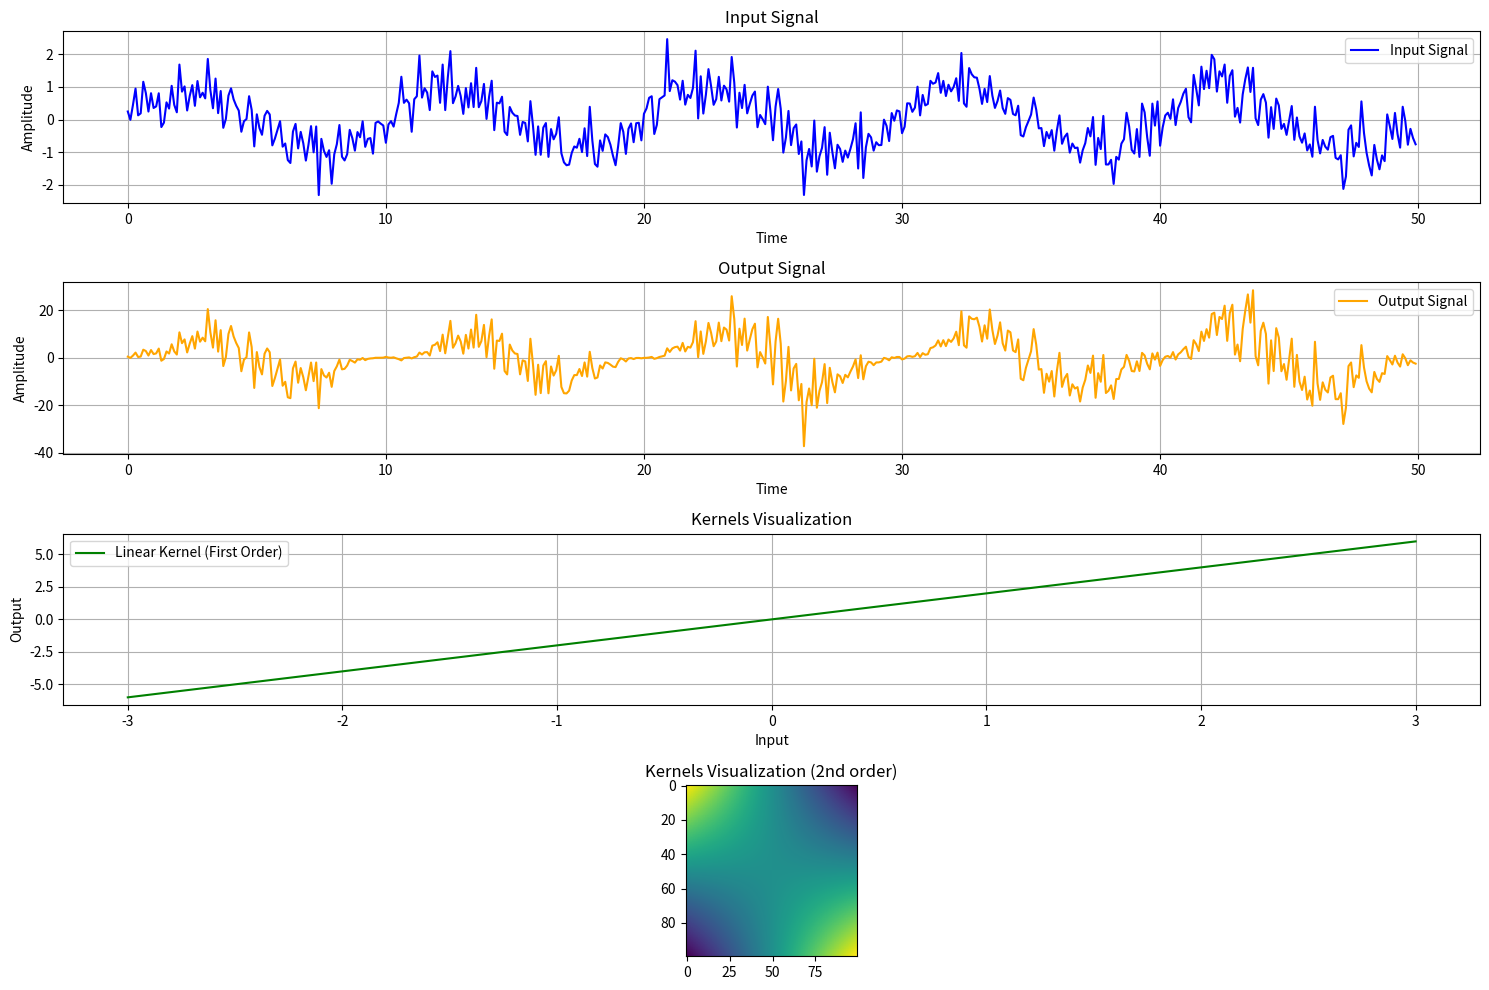

The script that saved this image:
import numpy as np
import matplotlib.pyplot as plt

# Set random seed for reproducibility
np.random.seed(42)

# Parameters
T = 50  # Total time duration
dt = 0.1  # Time step
time = np.arange(0, T, dt)

# Generate a random input signal (white noise)
input_signal = np.sin(2 * np.pi * 0.1 * time) + 0.5 * np.random.normal(size=len(time))

# Define the first-order kernel (linear)
def linear_kernel(x):
    return 2 * x  # Example: simple doubling

# Define the second-order kernel (non-linear)
def second_order_kernel(x, y):
    return 0.5 * x * y  # Example: product of inputs

# Compute output using the Volterra series (up to second-order)
output_signal = np.zeros_like(input_signal)

# First-order contribution
for i in range(len(input_signal)):
    output_signal[i] += linear_kernel(input_signal[i])

# Second-order contribution
for i in range(1, len(input_signal)):
    for j in range(i):
        output_signal[i] += second_order_kernel(input_signal[i], input_signal[j])

# Plotting
plt.figure(figsize=(15, 10))

# Input signal
plt.subplot(4, 1, 1)
plt.plot(time, input_signal, label='Input Signal', color='blue')
plt.title('Input Signal')
plt.xlabel('Time')
plt.ylabel('Amplitude')
plt.grid(True)
plt.legend()

# Output signal
plt.subplot(4, 1, 2)
plt.plot(time, output_signal, label='Output Signal', color='orange')
plt.title('Output Signal')
plt.xlabel('Time')
plt.ylabel('Amplitude')
plt.grid(True)
plt.legend()

# Kernels visualization
plt.subplot(4, 1, 3)
x = np.linspace(-3, 3, 100)
linear_output = linear_kernel(x)
second_order_output = second_order_kernel(x[:, np.newaxis], x)  # outer product

plt.plot(x, linear_output, label='Linear Kernel (First Order)', color='green')
plt.title('Kernels Visualization')
plt.xlabel('Input')
plt.ylabel('Output')
plt.grid(True)
plt.legend()

plt.subplot(4, 1, 4)
plt.imshow(second_order_output)
plt.title('Kernels Visualization (2nd order)')

plt.tight_layout()
plt.show()
